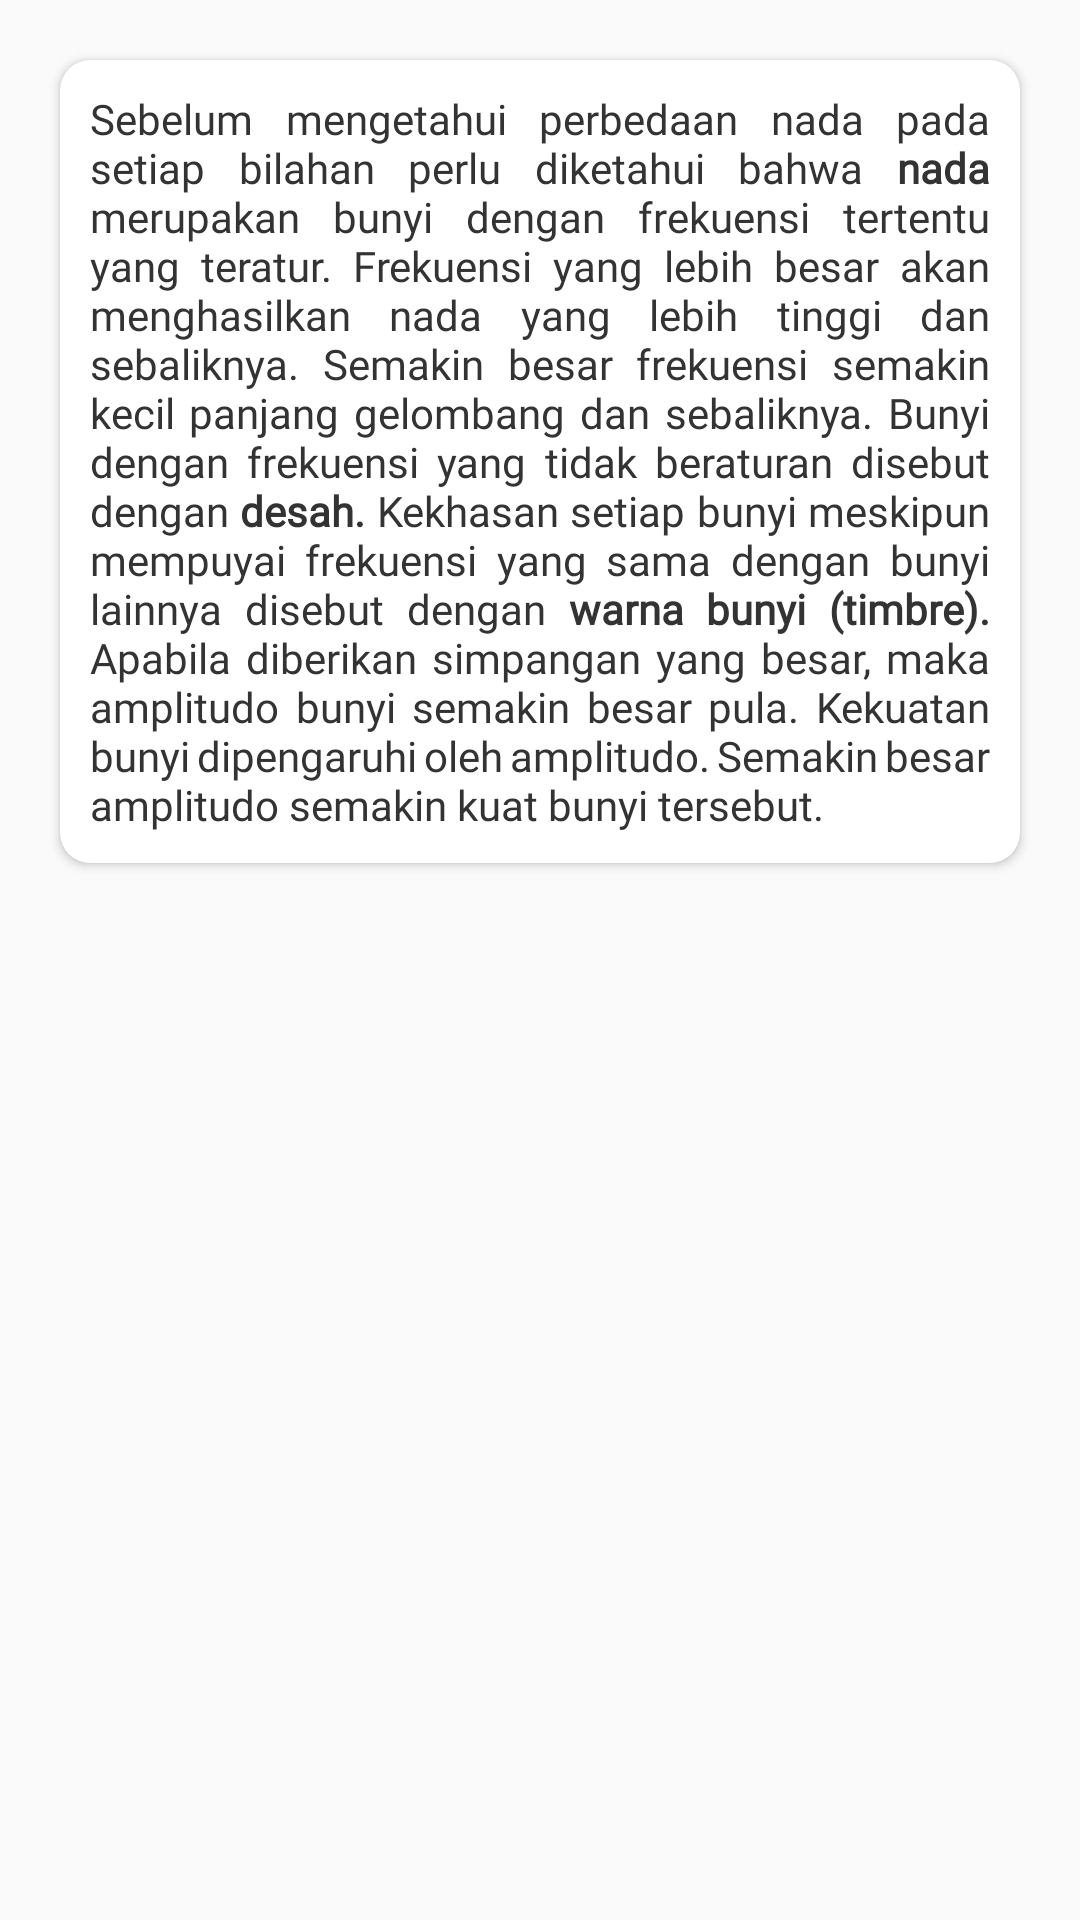

Android layout source for this screen:
<!-- AndroidManifest.xml: application theme AppTheme -->
<!-- res/layout/slide_2_2.xml -->
<?xml version="1.0" encoding="utf-8"?>
<ScrollView xmlns:android="http://schemas.android.com/apk/res/android"
    xmlns:app="http://schemas.android.com/apk/res-auto"
    android:layout_width="match_parent"
    android:layout_height="match_parent">
    <LinearLayout
        android:layout_width="match_parent"
        android:orientation="vertical"
        android:layout_height="match_parent">

        <androidx.cardview.widget.CardView
            app:layout_constraintTop_toTopOf="parent"
            android:layout_width="match_parent"
            android:layout_height="wrap_content"
            app:cardCornerRadius="10dp"
            android:background="@color/backgroundWhite"
            app:cardBackgroundColor="@color/backgroundWhite"
            android:layout_marginStart="20dp"
            android:layout_marginEnd="20dp"
            android:layout_marginBottom="10dp"
            android:layout_marginTop="20dp"
            >
            <LinearLayout
                android:padding="10dp"
                android:layout_width="match_parent"
                android:layout_height="wrap_content"
                android:orientation="vertical">
                <TextView
                    android:layout_width="match_parent"
                    android:layout_height="wrap_content"
                    android:textSize="14sp"
                    android:justificationMode="inter_word"
                    android:fontFamily="@font/raleway_reguler"
                    android:textColor="@color/textColorBlack"
                    android:text="@string/materi_2_2_1"/>

            </LinearLayout>
        </androidx.cardview.widget.CardView>

    </LinearLayout>
</ScrollView>
<!-- resources referenced by this layout -->
<resources>
  <color name="backgroundWhite">#ffffff</color>
  <color name="textColorBlack">#333</color>
  <string name="materi_2_2_1">
          Sebelum mengetahui perbedaan nada pada setiap bilahan perlu diketahui bahwa <b>nada</b> merupakan bunyi dengan frekuensi tertentu yang teratur. Frekuensi yang lebih besar akan menghasilkan nada yang lebih tinggi dan sebaliknya. Semakin besar frekuensi semakin kecil panjang gelombang dan sebaliknya. Bunyi dengan frekuensi yang tidak beraturan disebut dengan <b>desah.</b> Kekhasan setiap bunyi meskipun mempuyai frekuensi yang sama dengan bunyi lainnya disebut dengan <b>warna bunyi (timbre).</b> Apabila diberikan simpangan yang besar, maka amplitudo bunyi semakin besar pula. Kekuatan bunyi dipengaruhi oleh amplitudo. Semakin besar amplitudo semakin kuat bunyi tersebut.
      </string>
  <style name="AppTheme" parent="Theme.AppCompat.Light.DarkActionBar">
          
          <item name="colorPrimary">@color/frenchPuce</item>
          <item name="colorPrimaryDark">@color/chocolate</item>
          <item name="colorAccent">@color/rufous</item>
          <item name="windowNoTitle">true</item>
          <item name="windowActionBar">false</item>
      </style>
  <color name="frenchPuce">#621708</color>
  <color name="chocolate">#220901</color>
  <color name="rufous">#941B0C</color>
</resources>
